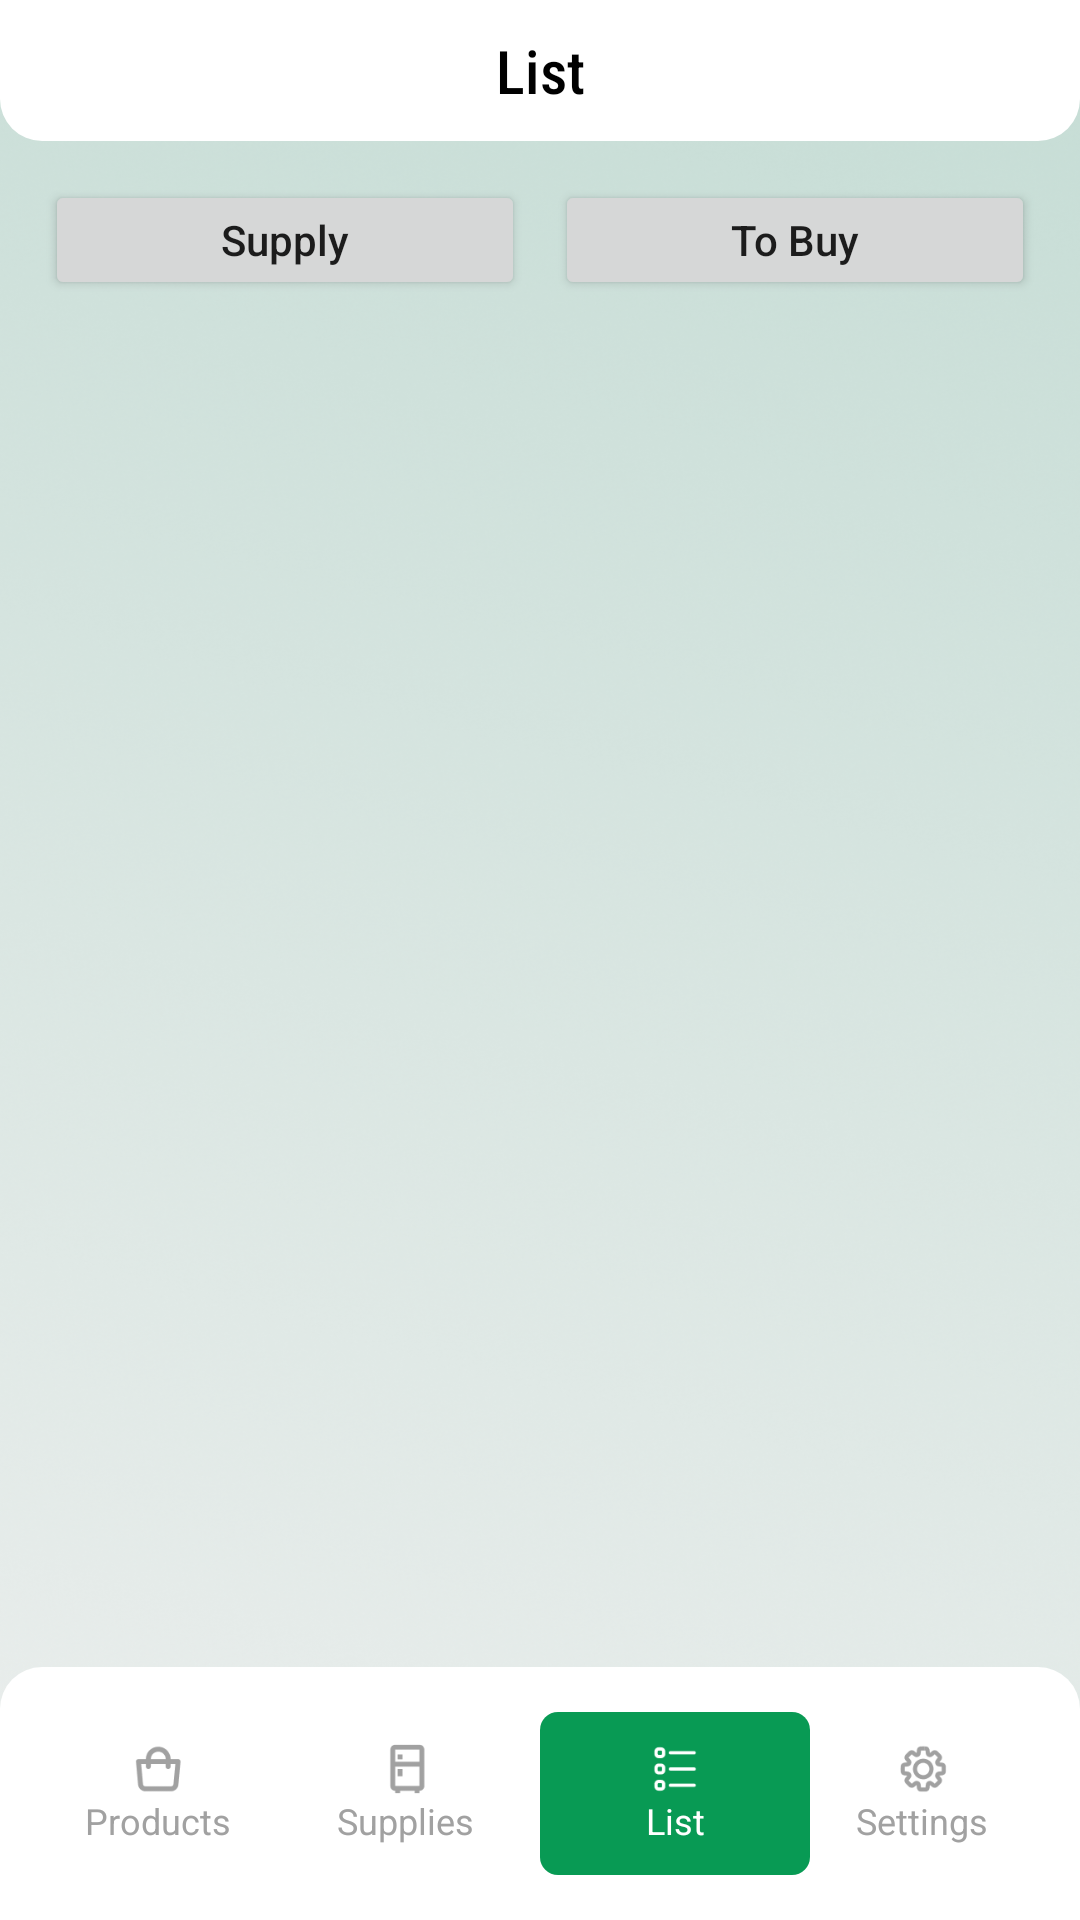

The Android layout XML behind this screen, and the referenced resources:
<!-- AndroidManifest.xml: application theme Theme.Refreshgerator -->
<!-- res/layout/activity_list.xml -->
<?xml version="1.0" encoding="utf-8"?>
<RelativeLayout xmlns:android="http://schemas.android.com/apk/res/android"
    xmlns:app="http://schemas.android.com/apk/res-auto"
    xmlns:tools="http://schemas.android.com/tools"
    android:layout_width="match_parent"
    android:layout_height="match_parent"
    tools:context=".List_Activity"
    android:background="@drawable/back_img">

    
    <TextView
        android:id="@+id/text_head"
        android:layout_width="match_parent"
        android:layout_height="wrap_content"
        android:text="List"
        android:fontFamily="sans-serif-condensed-medium"
        android:gravity="center"
        android:layout_alignParentTop="true"
        android:textSize="20dp"
        android:textColor="@color/black"
        android:padding="10dp"
        android:background="@drawable/top_header" />

    
    <ImageView
        android:id="@+id/btn_add"
        android:layout_width="50dp"
        android:layout_height="wrap_content"
        android:src="@drawable/add_btn"
        android:layout_marginTop="5dp"
        android:layout_marginRight="15dp"
        android:layout_alignParentRight="true"
        android:clickable="true"
        android:foreground="?android:attr/selectableItemBackground"
        android:visibility="gone"
        />

    
    <LinearLayout
        android:id="@+id/button_menu"
        android:layout_width="match_parent"
        android:layout_height="wrap_content"
        android:orientation="horizontal"
        android:layout_marginTop="8dp"
        android:layout_below="@id/text_head">

        <Button
            android:id="@+id/btnSupply"
            android:layout_width="0dp"
            android:layout_height="40dp"
            android:layout_weight="1"
            android:text="Supply"
            android:layout_marginTop="5dp"
            android:layout_marginBottom="5dp"
            android:layout_marginLeft="15dp"
            android:layout_marginRight="5dp"
            android:textAllCaps="false"

            />

        <Button
            android:id="@+id/btnToBuy"
            android:layout_width="0dp"
            android:layout_height="40dp"
            android:layout_weight="1"
            android:text="To Buy"
            android:layout_marginTop="5dp"
            android:layout_marginBottom="5dp"
            android:layout_marginLeft="5dp"
            android:layout_marginRight="15dp"
            android:textAllCaps="false"
            />
    </LinearLayout>

    
    <ListView
        android:id="@+id/listViewItems"
        android:layout_width="match_parent"
        android:layout_height="match_parent"
        android:dividerHeight="12dp"
        android:divider="@android:color/transparent"
        android:layout_below="@id/button_menu"
        android:layout_above="@id/navigation_bar"
        android:layout_marginLeft="15dp"
        android:layout_margin="15dp"
        android:scrollbars="none"

        />

    
    <LinearLayout
        android:id="@+id/navigation_bar"
        android:layout_width="match_parent"
        android:layout_height="wrap_content"
        android:orientation="horizontal"
        android:weightSum="4"
        android:layout_alignParentBottom="true"
        android:background="@drawable/navigation_bottom"
        >


        <LinearLayout
            android:id="@+id/nb_product"
            android:layout_width="match_parent"
            android:layout_height="wrap_content"
            android:orientation="vertical"
            android:layout_weight="1"

            android:gravity="center"
            android:layout_marginRight="0dp"
            android:layout_marginLeft="15dp"
            android:layout_marginBottom="15dp"
            android:layout_marginTop="15dp"
            android:padding="10dp"
            >




            <ImageView
                android:layout_width="18dp"
                android:layout_height="18dp"
                android:src="@drawable/product_icon2"
                />

            <TextView
                android:layout_width="match_parent"
                android:layout_height="wrap_content"
                android:text="Products"
                android:textColor="#a1a1a1"
                android:gravity="center"
                android:textSize="12dp"
                />




        </LinearLayout>


        <LinearLayout
            android:id="@+id/nb_supply"
            android:layout_width="match_parent"
            android:layout_height="wrap_content"
            android:orientation="vertical"
            android:layout_weight="1"
            android:gravity="center"
            android:layout_marginRight="0dp"
            android:layout_marginLeft="0dp"
            android:layout_marginBottom="15dp"
            android:layout_marginTop="15dp"
            android:padding="10dp"

            >




            <ImageView
                android:layout_width="18dp"
                android:layout_height="18dp"
                android:src="@drawable/suplly_icon_navi"
                />

            <TextView
                android:layout_width="match_parent"
                android:layout_height="wrap_content"
                android:text="Supplies"
                android:textColor="#a1a1a1"
                android:gravity="center"
                android:textSize="12dp"
                />




        </LinearLayout>


        <LinearLayout
            android:id="@+id/nb_list"
            android:layout_width="match_parent"
            android:layout_height="wrap_content"
            android:orientation="vertical"
            android:layout_weight="1"
            android:gravity="center"
            android:layout_marginRight="0dp"
            android:layout_marginLeft="0dp"
            android:layout_marginBottom="15dp"
            android:layout_marginTop="15dp"
            android:padding="10dp"
            android:background="@drawable/button_back"
            >




            <ImageView
                android:layout_width="18dp"
                android:layout_height="18dp"
                android:src="@drawable/list_icon2"
                />

            <TextView
                android:layout_width="match_parent"
                android:layout_height="wrap_content"
                android:text="List"
                android:textColor="@color/white"
                android:gravity="center"
                android:textSize="12dp"
                />




        </LinearLayout>


        <LinearLayout
            android:id="@+id/nb_settings"
            android:layout_width="match_parent"
            android:layout_height="wrap_content"
            android:orientation="vertical"
            android:layout_weight="1"
            android:gravity="center"
            android:layout_marginRight="15dp"
            android:layout_marginLeft="0dp"
            android:layout_marginBottom="15dp"
            android:layout_marginTop="15dp"
            android:padding="10dp"
            >




            <ImageView
                android:layout_width="18dp"
                android:layout_height="18dp"
                android:src="@drawable/settings_icon_navi"
                />

            <TextView
                android:layout_width="match_parent"
                android:layout_height="wrap_content"
                android:text="Settings"
                android:textColor="#a1a1a1"
                android:gravity="center"
                android:textSize="12dp"
                />




        </LinearLayout>







    </LinearLayout>
</RelativeLayout>
<!-- resources referenced by this layout -->
<resources>
  <color name="black">#FF000000</color>
  <color name="white">#FFFFFFFF</color>
  <!-- drawable add_btn: png bitmap (drawable, 932 bytes) -->
  <!-- drawable back_img: png bitmap (drawable, 869844 bytes) -->
  <!-- drawable button_back (drawable) -->
  <?xml version="1.0" encoding="utf-8"?>
  <shape xmlns:android="http://schemas.android.com/apk/res/android" android:shape="rectangle">
  
      <solid
          android:color="#089A54"
          />
  
      <corners
          android:radius="6dp"
          />
  
  </shape>
  <!-- drawable list_icon2: png bitmap (drawable, 741 bytes) -->
  <!-- drawable navigation_bottom (drawable) -->
  <?xml version="1.0" encoding="utf-8"?>
  <shape xmlns:android="http://schemas.android.com/apk/res/android" android:shape="rectangle">
  
  
      <solid
          android:color="@color/white"
          />
  
      <corners
          android:topLeftRadius="14dp"
          android:topRightRadius="14dp"
          />
  
  </shape>
  <!-- drawable product_icon2: png bitmap (drawable, 1113 bytes) -->
  <!-- drawable settings_icon_navi: png bitmap (drawable, 1978 bytes) -->
  <!-- drawable suplly_icon_navi: png bitmap (drawable, 671 bytes) -->
  <!-- drawable top_header (drawable) -->
  <?xml version="1.0" encoding="utf-8"?>
  <shape xmlns:android="http://schemas.android.com/apk/res/android" android:shape="rectangle">
  
      <solid
          android:color="@color/white"
          />
  
      <corners
          android:bottomLeftRadius="14dp"
          android:bottomRightRadius="14dp"
          />
  
  </shape>
  <style name="Theme.Refreshgerator" parent="Theme.AppCompat.Light.NoActionBar">
          <item name="android:statusBarColor">@color/white</item>
          <item name="android:windowLightStatusBar">true</item> 
      </style>
</resources>
